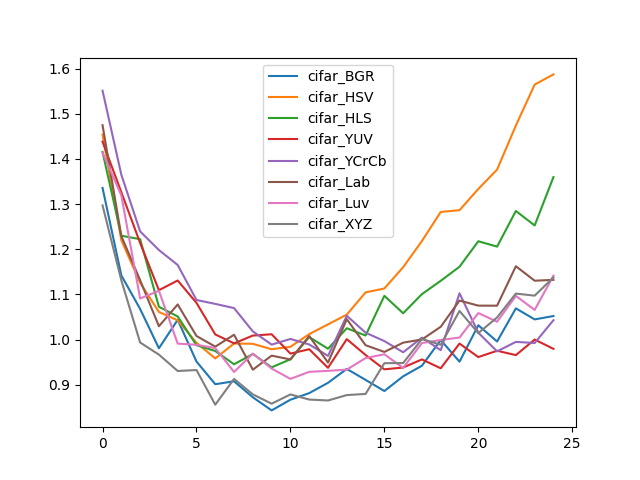

The table this chart was drawn from, first rows:
, cifar_BGR, cifar_HSV, cifar_HLS, cifar_YUV, cifar_YCrCb, cifar_Lab, cifar_Luv, cifar_XYZ
0, 1.336, 1.454, 1.416, 1.438, 1.551, 1.475, 1.414, 1.297
1, 1.142, 1.22, 1.23, 1.326, 1.365, 1.229, 1.319, 1.131
2, 1.068, 1.126, 1.222, 1.214, 1.24, 1.131, 1.091, 0.9934
3, 0.9806, 1.061, 1.073, 1.109, 1.198, 1.029, 1.108, 0.9666
4, 1.044, 1.043, 1.051, 1.131, 1.165, 1.078, 0.991, 0.9303
5, 0.9512, 0.9928, 0.9874, 1.081, 1.088, 1.008, 0.9884, 0.9324
6, 0.901, 0.9581, 0.9746, 1.011, 1.079, 0.9842, 0.9811, 0.8557
7, 0.9075, 0.9912, 0.9452, 0.9915, 1.07, 1.011, 0.9281, 0.9127
8, 0.872, 0.9905, 0.968, 1.009, 1.018, 0.9333, 0.9689, 0.8785
9, 0.843, 0.9785, 0.9384, 1.012, 0.9887, 0.9643, 0.9358, 0.8579
10, 0.8667, 0.9839, 0.9562, 0.9688, 1.001, 0.9559, 0.9129, 0.8784
11, 0.8813, 1.012, 1.006, 0.9785, 0.989, 1.008, 0.9284, 0.8671
12, 0.9041, 1.034, 0.9796, 0.9374, 0.9637, 0.9489, 0.9306, 0.865
13, 0.9349, 1.055, 1.025, 1.001, 1.053, 1.045, 0.9334, 0.8769
14, 0.9106, 1.104, 1.009, 0.9658, 1.015, 0.9874, 0.9589, 0.8795
15, 0.8859, 1.113, 1.097, 0.934, 0.9966, 0.9725, 0.9674, 0.9476
16, 0.9185, 1.16, 1.058, 0.938, 0.9718, 0.9931, 0.9371, 0.9479
17, 0.942, 1.218, 1.101, 0.956, 1.004, 1, 0.9922, 1.001
18, 0.999, 1.283, 1.13, 0.9363, 0.9764, 1.028, 0.999, 0.9884
19, 0.9509, 1.287, 1.161, 0.9911, 1.102, 1.086, 1.004, 1.063
20, 1.032, 1.334, 1.218, 0.9611, 1.015, 1.075, 1.059, 1.014
21, 0.9956, 1.377, 1.206, 0.9751, 0.9738, 1.075, 1.039, 1.049
22, 1.069, 1.474, 1.285, 0.9655, 0.9948, 1.162, 1.097, 1.102
23, 1.045, 1.565, 1.253, 1, 0.9923, 1.13, 1.066, 1.097
24, 1.052, 1.587, 1.36, 0.9794, 1.043, 1.132, 1.142, 1.137
